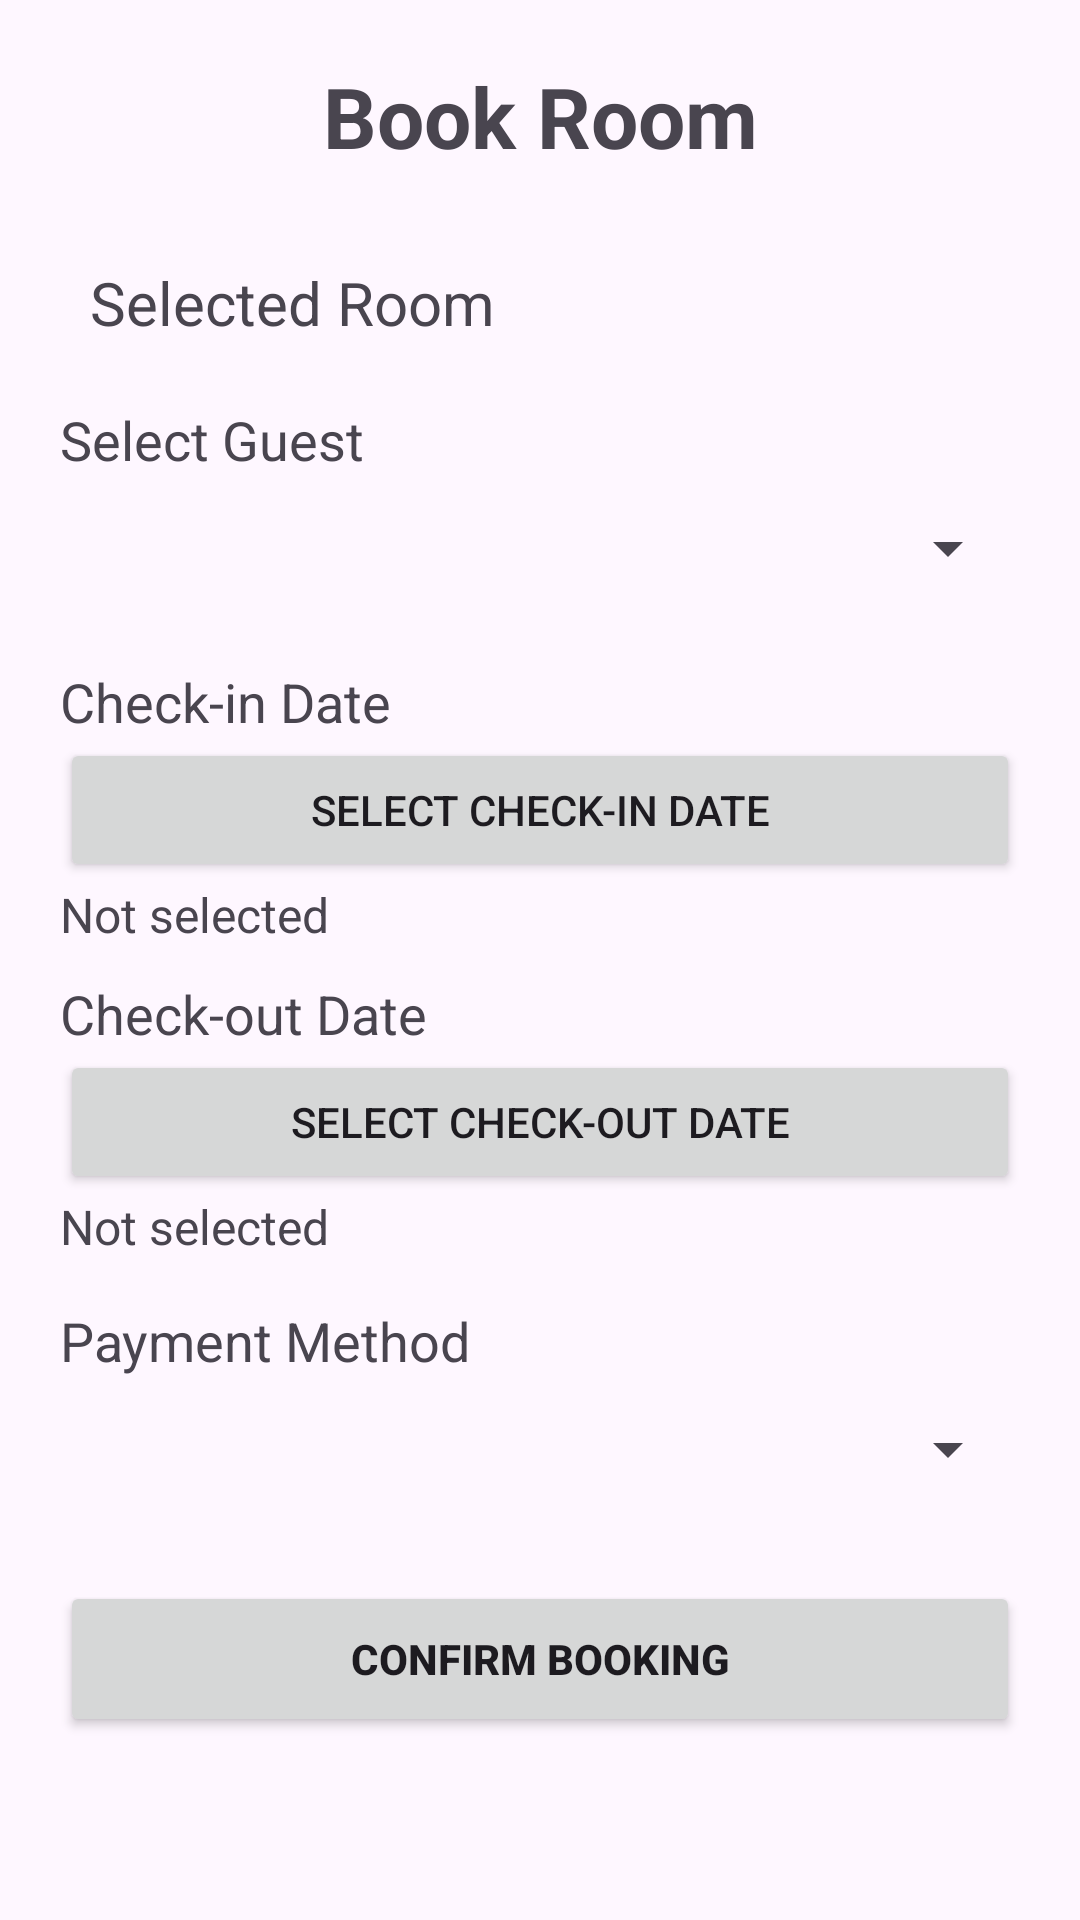

Reconstruct the res/layout file that produces this screen, plus the resources it refers to.
<!-- AndroidManifest.xml: application theme Theme.BookMyHotels -->
<!-- res/layout/activity_reservation.xml -->
<?xml version="1.0" encoding="utf-8"?>
<ScrollView
    xmlns:android="http://schemas.android.com/apk/res/android"
    android:layout_width="match_parent"
    android:layout_height="match_parent">

    <LinearLayout
        android:layout_width="match_parent"
        android:layout_height="wrap_content"
        android:orientation="vertical"
        android:padding="20dp">

        <TextView
            android:layout_width="match_parent"
            android:layout_height="wrap_content"
            android:text="Book Room"
            android:textSize="28sp"
            android:textStyle="bold"
            android:gravity="center"
            android:paddingBottom="20dp"/>

        <TextView
            android:id="@+id/txtSelectedRoom"
            android:layout_width="match_parent"
            android:layout_height="wrap_content"
            android:text="Selected Room"
            android:textSize="20sp"
            android:padding="10dp"/>

        <TextView
            android:layout_width="match_parent"
            android:layout_height="wrap_content"
            android:text="Select Guest"
            android:textSize="18sp"
            android:paddingTop="10dp"/>

        <Spinner
            android:id="@+id/spinnerGuest"
            android:layout_width="match_parent"
            android:layout_height="48dp"
            android:minHeight="48dp"/>

        <TextView
            android:layout_width="match_parent"
            android:layout_height="wrap_content"
            android:text="Check-in Date"
            android:textSize="18sp"
            android:paddingTop="15dp"/>

        <Button
            android:id="@+id/btnCheckIn"
            android:layout_width="match_parent"
            android:layout_height="48dp"
            android:text="Select Check-in Date"/>

        <TextView
            android:id="@+id/txtCheckIn"
            android:layout_width="match_parent"
            android:layout_height="wrap_content"
            android:text="Not selected"
            android:textSize="16sp"/>

        <TextView
            android:layout_width="match_parent"
            android:layout_height="wrap_content"
            android:text="Check-out Date"
            android:textSize="18sp"
            android:paddingTop="10dp"/>

        <Button
            android:id="@+id/btnCheckOut"
            android:layout_width="match_parent"
            android:layout_height="48dp"
            android:text="Select Check-out Date"/>

        <TextView
            android:id="@+id/txtCheckOut"
            android:layout_width="match_parent"
            android:layout_height="wrap_content"
            android:text="Not selected"
            android:textSize="16sp"/>

        <TextView
            android:layout_width="match_parent"
            android:layout_height="wrap_content"
            android:text="Payment Method"
            android:textSize="18sp"
            android:paddingTop="15dp"/>

        <Spinner
            android:id="@+id/spinnerPaymentMethod"
            android:layout_width="match_parent"
            android:layout_height="48dp"
            android:minHeight="48dp"/>

        <Button
            android:id="@+id/btnConfirmBooking"
            android:layout_width="match_parent"
            android:layout_height="52dp"
            android:text="CONFIRM BOOKING"
            android:textStyle="bold"
            android:layout_marginTop="20dp"/>

    </LinearLayout>

</ScrollView>
<!-- resources referenced by this layout -->
<resources>
  <style name="Theme.BookMyHotels" parent="Base.Theme.BookMyHotels" />
  <style name="Base.Theme.BookMyHotels" parent="Theme.Material3.DayNight.NoActionBar">
          
          
      </style>
</resources>
